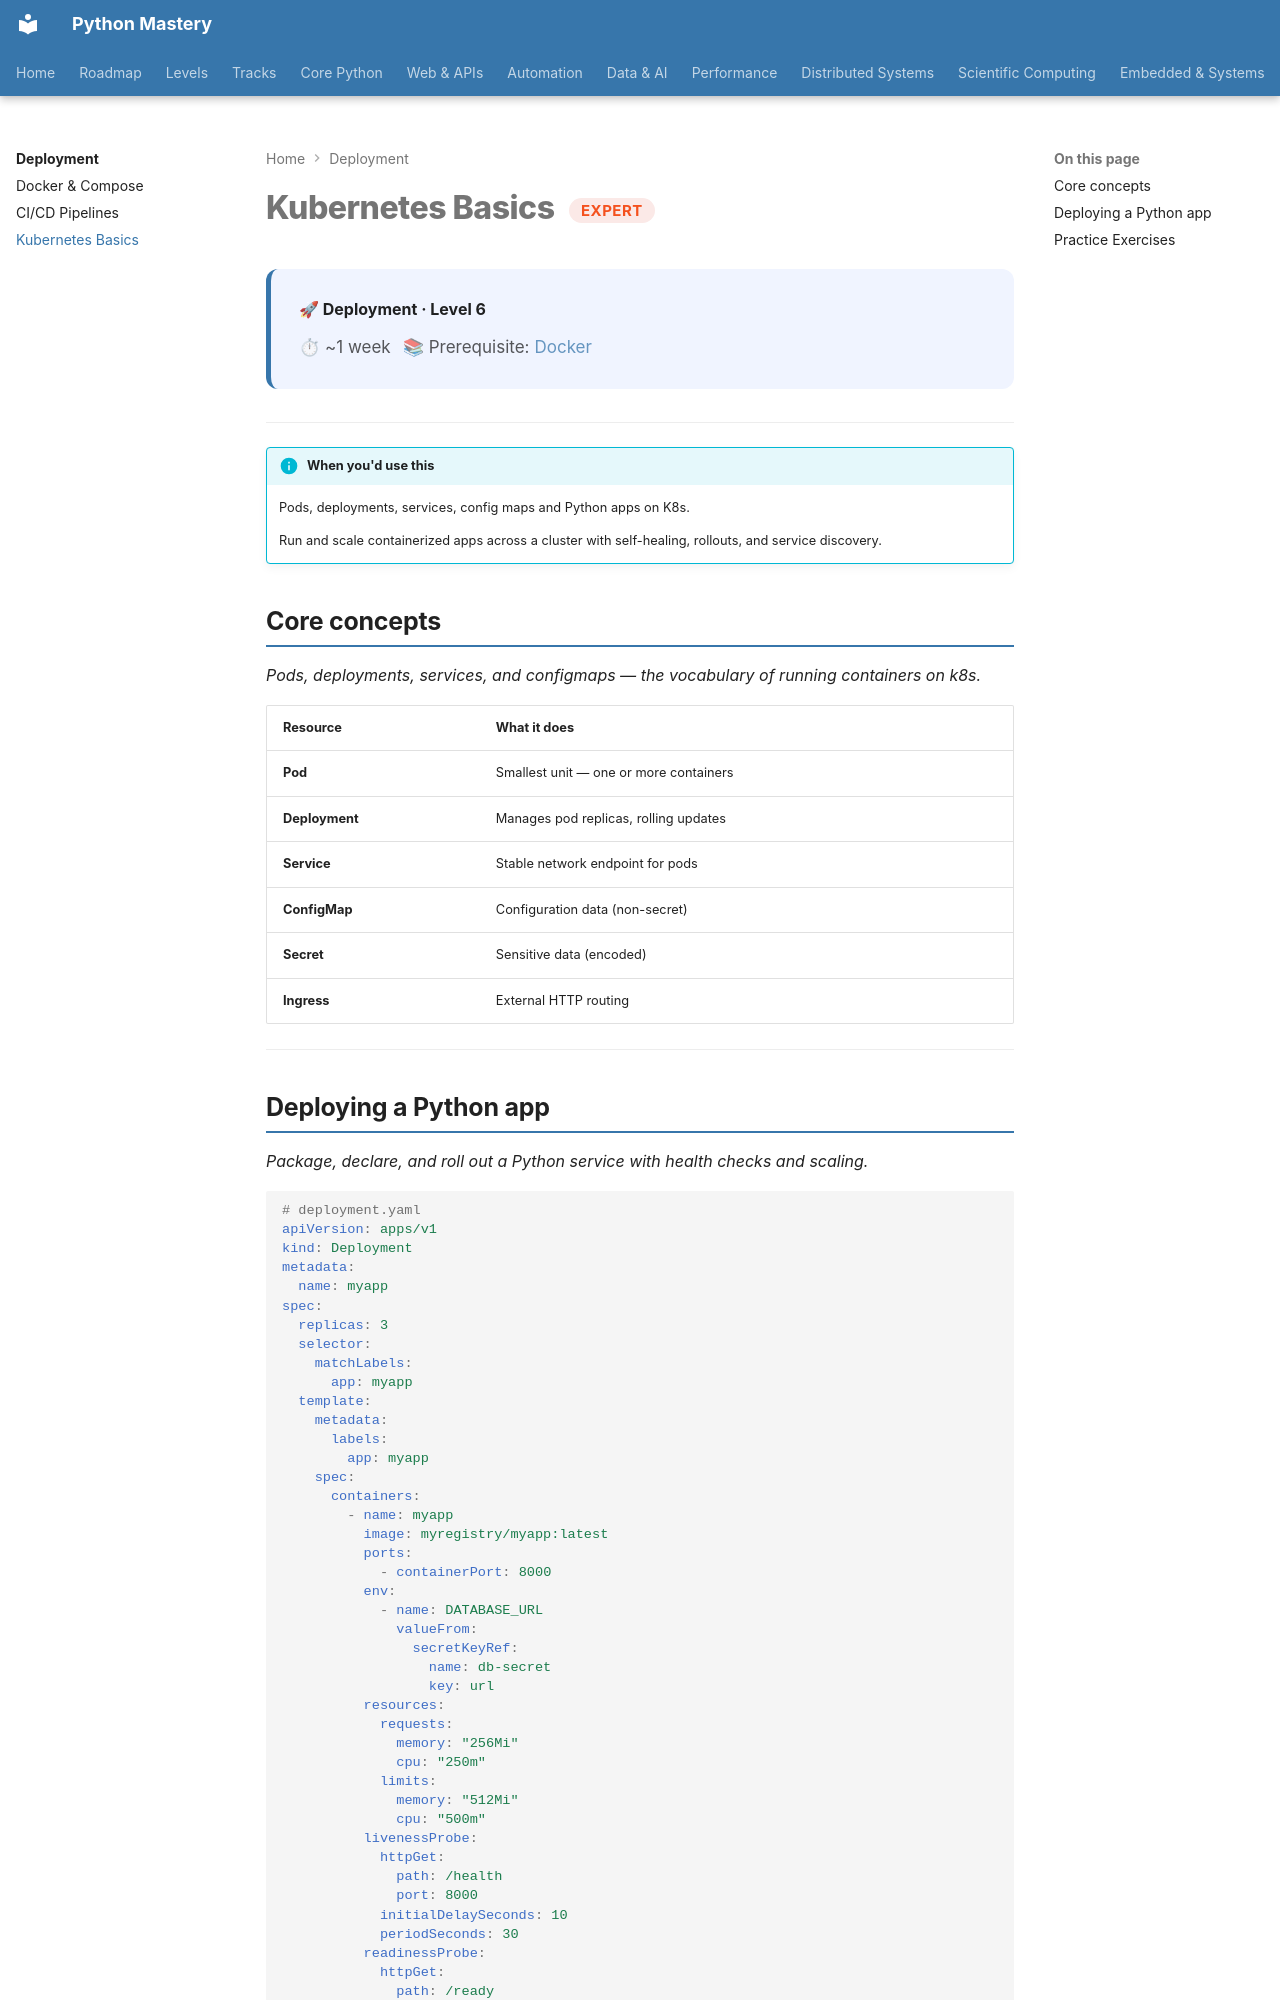

repository: SSnp75/PythonMastery-Site · page: deployment/kubernetes/index.html · generator: mkdocs

---
title: Kubernetes Basics
description: Pods, deployments, services, config maps and Python apps on K8s
---

# Kubernetes Basics <span class="pm-badge pm-badge-expert">Expert</span>

<div class="pm-topic-header">
  <strong>🚀 Deployment · Level 6</strong>
  <div class="pm-topic-meta">
    <span>⏱ ~1 week</span>
    <span>📚 Prerequisite: <a href="docker/">Docker</a></span>
  </div>
</div>

---

!!! info "When you'd use this"
    Pods, deployments, services, config maps and Python apps on K8s.

    Run and scale containerized apps across a cluster with self-healing, rollouts, and service discovery.


## Core concepts

*Pods, deployments, services, and configmaps — the vocabulary of running containers on k8s.*

| Resource | What it does |
|---|---|
| **Pod** | Smallest unit — one or more containers |
| **Deployment** | Manages pod replicas, rolling updates |
| **Service** | Stable network endpoint for pods |
| **ConfigMap** | Configuration data (non-secret) |
| **Secret** | Sensitive data (encoded) |
| **Ingress** | External HTTP routing |

---
